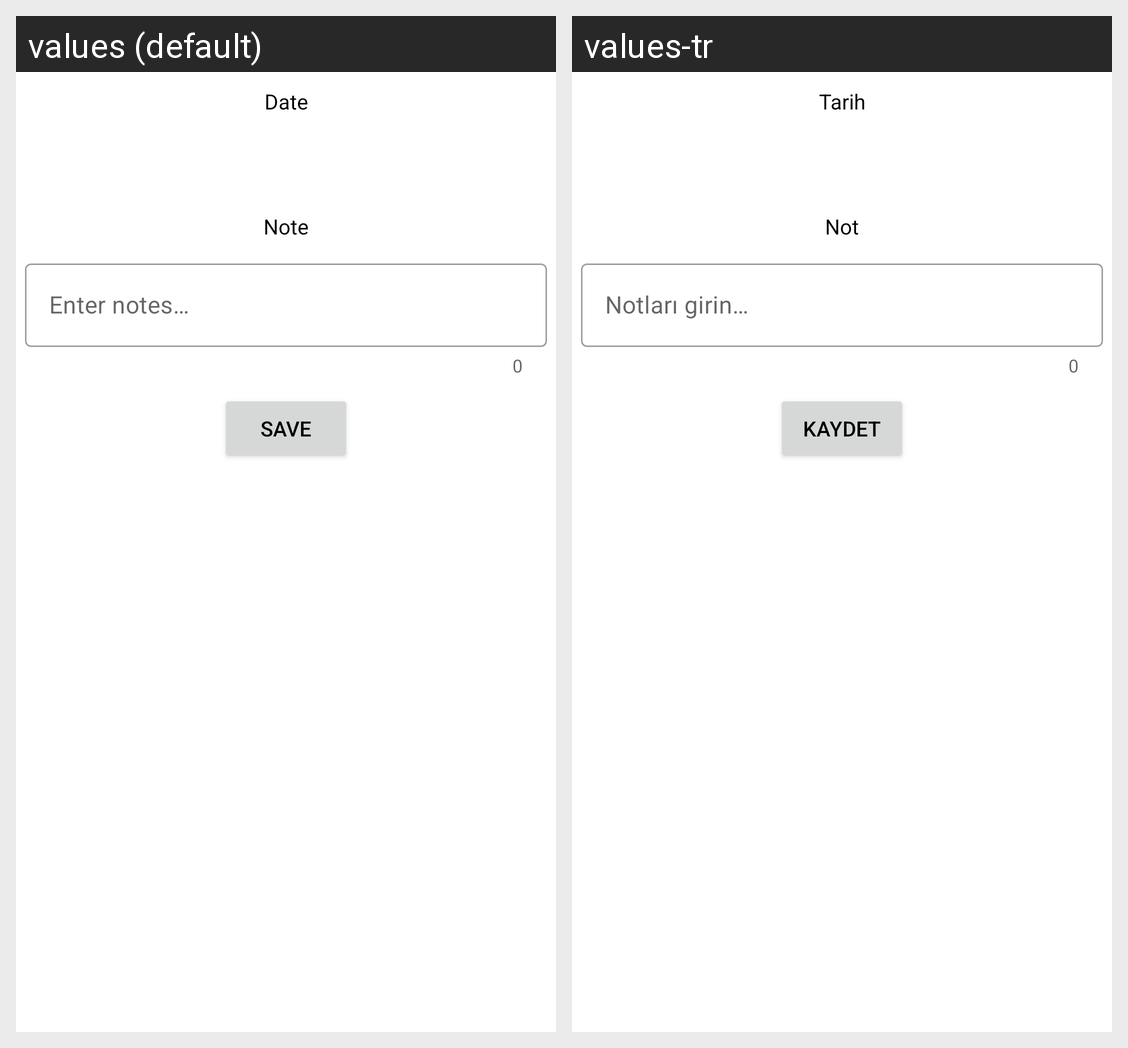

For this localized Android screen grid, give each drawn string resource with its value in every locale shown.
Android screen res/layout/dialog_add_note.xml rendered under 2 locales, left to right: values (default), values-tr. Device: Nexus 5 (rendered at 1080×1920; each locale shown at half size, 540×960, under a caption strip naming it); theme Theme.Sobriety.
Strings drawn on this screen, with the default value and each locale's value (text and hints the layout hard-codes, and strings that could not be matched under every locale, appear in the picture but are not listed):

date
  values: Date
  values-tr: Tarih

note
  values: Note
  values-tr: Not

note_hint
  values: Enter notes…
  values-tr: Notları girin…

save
  values: Save
  values-tr: Kaydet
